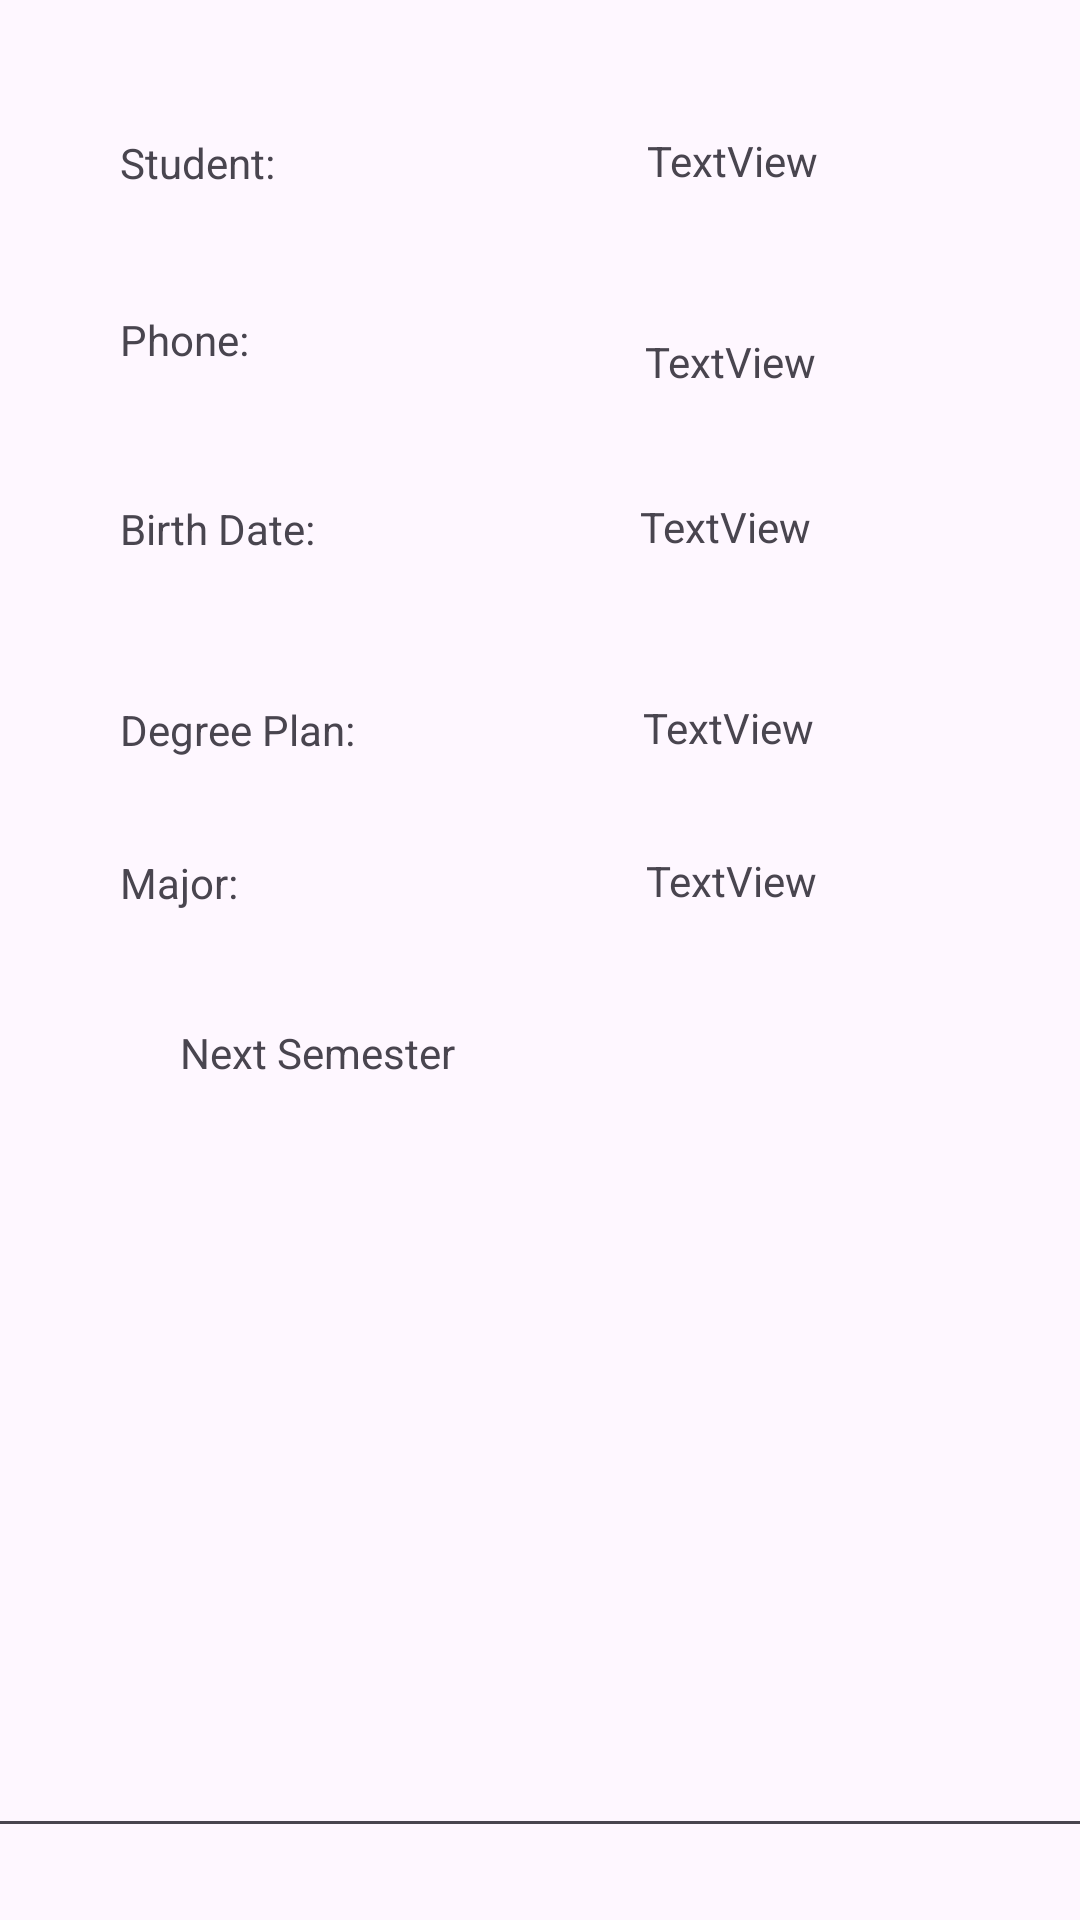

Android layout source for this screen:
<!-- AndroidManifest.xml: application theme Theme.GuidedLab -->
<!-- res/layout/activity_summary.xml -->
<?xml version="1.0" encoding="utf-8"?>
<androidx.constraintlayout.widget.ConstraintLayout xmlns:android="http://schemas.android.com/apk/res/android"
    xmlns:app="http://schemas.android.com/apk/res-auto"
    xmlns:tools="http://schemas.android.com/tools"
    android:layout_width="match_parent"
    android:layout_height="match_parent"
    tools:context=".Summary">

    <TextView
        android:id="@+id/textView2"
        android:layout_width="wrap_content"
        android:layout_height="wrap_content"
        android:layout_marginStart="40dp"
        android:layout_marginTop="44dp"
        android:layout_marginBottom="277dp"
        android:text="Student:"
        app:layout_constraintBottom_toTopOf="@+id/textView9"
        app:layout_constraintStart_toStartOf="parent"
        app:layout_constraintTop_toTopOf="parent" />

    <TextView
        android:id="@+id/txtStudent"
        android:layout_width="wrap_content"
        android:layout_height="wrap_content"
        android:layout_marginStart="124dp"
        android:layout_marginTop="44dp"
        android:text="TextView"
        app:layout_constraintStart_toEndOf="@+id/textView2"
        app:layout_constraintTop_toTopOf="parent" />

    <TextView
        android:id="@+id/textView4"
        android:layout_width="wrap_content"
        android:layout_height="wrap_content"
        android:layout_marginStart="40dp"
        android:layout_marginTop="40dp"
        android:text="Phone:"
        app:layout_constraintStart_toStartOf="parent"
        app:layout_constraintTop_toBottomOf="@+id/textView2" />

    <TextView
        android:id="@+id/textView6"
        android:layout_width="wrap_content"
        android:layout_height="wrap_content"
        android:layout_marginStart="40dp"
        android:layout_marginTop="44dp"
        android:text="Birth Date:"
        app:layout_constraintStart_toStartOf="parent"
        app:layout_constraintTop_toBottomOf="@+id/textView4" />

    <TextView
        android:id="@+id/textView7"
        android:layout_width="wrap_content"
        android:layout_height="wrap_content"
        android:layout_marginStart="40dp"
        android:layout_marginTop="48dp"
        android:text="Degree Plan:"
        app:layout_constraintStart_toStartOf="parent"
        app:layout_constraintTop_toBottomOf="@+id/textView6" />

    <EditText
        android:id="@+id/txtClassSchedule"
        android:layout_width="371dp"
        android:layout_height="255dp"
        android:layout_marginBottom="24dp"
        android:ems="10"
        android:gravity="start|top"
        android:inputType="textMultiLine"
        app:layout_constraintBottom_toBottomOf="parent"
        app:layout_constraintEnd_toEndOf="parent"
        app:layout_constraintStart_toStartOf="parent" />

    <TextView
        android:id="@+id/textView8"
        android:layout_width="wrap_content"
        android:layout_height="wrap_content"
        android:layout_marginStart="40dp"
        android:layout_marginTop="32dp"
        android:text="Major:"
        app:layout_constraintStart_toStartOf="parent"
        app:layout_constraintTop_toBottomOf="@+id/textView7" />

    <TextView
        android:id="@+id/textView9"
        android:layout_width="wrap_content"
        android:layout_height="wrap_content"
        android:layout_marginStart="20dp"
        android:text="Next Semester"
        app:layout_constraintBottom_toTopOf="@+id/txtClassSchedule"
        app:layout_constraintStart_toStartOf="@+id/textView8"
        app:layout_constraintTop_toBottomOf="@+id/textView2" />

    <TextView
        android:id="@+id/txtPhone"
        android:layout_width="wrap_content"
        android:layout_height="wrap_content"
        android:layout_marginStart="132dp"
        android:layout_marginTop="48dp"
        android:text="TextView"
        app:layout_constraintStart_toEndOf="@+id/textView4"
        app:layout_constraintTop_toBottomOf="@+id/txtStudent" />

    <TextView
        android:id="@+id/txtBirthDate"
        android:layout_width="wrap_content"
        android:layout_height="wrap_content"
        android:layout_marginStart="108dp"
        android:layout_marginTop="36dp"
        android:text="TextView"
        app:layout_constraintStart_toEndOf="@+id/textView6"
        app:layout_constraintTop_toBottomOf="@+id/txtPhone" />

    <TextView
        android:id="@+id/txtDegree"
        android:layout_width="wrap_content"
        android:layout_height="wrap_content"
        android:layout_marginStart="96dp"
        android:layout_marginTop="48dp"
        android:text="TextView"
        app:layout_constraintStart_toEndOf="@+id/textView7"
        app:layout_constraintTop_toBottomOf="@+id/txtBirthDate" />

    <TextView
        android:id="@+id/txtMajor"
        android:layout_width="wrap_content"
        android:layout_height="wrap_content"
        android:layout_marginStart="136dp"
        android:layout_marginTop="32dp"
        android:text="TextView"
        app:layout_constraintStart_toEndOf="@+id/textView8"
        app:layout_constraintTop_toBottomOf="@+id/txtDegree" />
</androidx.constraintlayout.widget.ConstraintLayout>
<!-- resources referenced by this layout -->
<resources>
  <style name="Theme.GuidedLab" parent="Base.Theme.GuidedLab" />
  <style name="Base.Theme.GuidedLab" parent="Theme.Material3.DayNight.NoActionBar">
          
          
      </style>
</resources>
